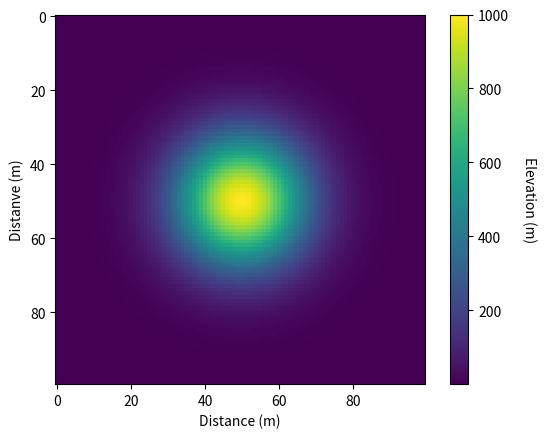
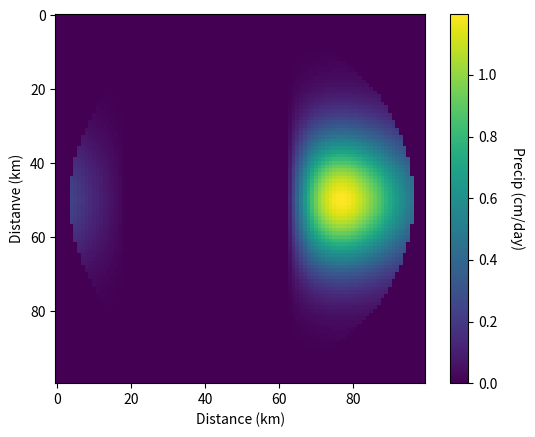

Generate these figures, in order, with matplotlib:
# -*- coding: utf-8 -*-
"""
Created on Tue Apr  7 18:47:27 2015

[redacted]
"""

#clear_all()

from scipy.fftpack import fft2, fftfreq
import numpy as np
import pylab as plt
from mpl_toolkits.mplot3d import Axes3D
from matplotlib import cm
import cmath

dx = dy = 1000.
L = 50.e3
x, y = np.arange(-L, L, dx), np.arange(-L, L, dx)
nx, nx = len(x), len(y)
h_max = L / 50
x0 = y0 = 0
sigma_x = sigma_y = L / 4


physical_constants = dict()
physical_constants['tau_c'] = 1000  # [s]
physical_constants['tau_f'] = 2000  # [s]
physical_constants['f'] = 2 * 7.2921e-5 * np.sin(60 * np.pi / 180)
physical_constants['Nm'] = 0  # 0.005 # moist stability frequency [s-1]
physical_constants['Cw'] = 0.001  # uplift sensitivity factor [k m-3]
physical_constants['Hw'] = 1000  # vapor scale height
physical_constants['u'] = 5  # x-component of wind vector [m s-1]
physical_constants['v'] = 0  # y-component of wind vector [m s-1]




X, Y = np.meshgrid(x, y)


H = h_max * np.exp(-(((X-x0)**2/(2*sigma_x**2))+((Y-y0)**2/(2*sigma_y**2))))
myarray = H


# fig = plt.figure()
# ax = fig.gca(projection='3d')
# surf = ax.plot_surface(X, Y, H, rstride=1, cstride=1, cmap=cm.coolwarm,
#         linewidth=0, antialiased=False)
# fig.colorbar(surf, shrink=0.5, aspect=5)
# plt.show()

plt.figure()
plt.imshow(myarray)
cbar=plt.colorbar()
cbar.set_label('Elevation (m)', rotation=270, labelpad=20)
plt.xlabel('Distance (m)')
plt.ylabel('Distanve (m)')


ny = len(myarray)
nx = len(myarray[1,:])


myarray = H

myarrayfft = np.fft.fft2(myarray)

x_n_value = np.fft.fftfreq(len(myarray[1,:]), (1.0 / len(myarray[1,:])))
y_n_value = np.fft.fftfreq(len(myarray), (1.0/len(myarray)))

# x_array = np.zeros((len(myarray), len(myarray[1,:])), dtype = float)
# y_array = np.zeros((len(myarray), len(myarray[1,:])), dtype = float)

U = np.multiply(np.ones( (len(myarray), len(myarray[1,:])), dtype = float), physical_constants['u'])
V = np.multiply(np.ones( (len(myarray), len(myarray[1,:])), dtype = float), physical_constants['v'])

x_len = len(myarray) * dx
y_len = len(myarray[1,:]) * dy

kx_line = np.divide(np.multiply(2.0 * np.pi, x_n_value), x_len)
ky_line = np.divide(np.multiply(2.0 * np.pi, y_n_value), y_len)[np.newaxis].T

kx = np.tile(kx_line, (ny, 1))
ky = np.tile(ky_line, (1, nx))

sigma = np.add(np.multiply(kx, U), np.multiply(ky, V))

m = np.power(np.multiply(np.add(np.power(kx, 2.) , np.power(ky, 2.)) , np.divide(np.subtract(physical_constants['Nm']**2., np.power(sigma, 2.)) , np.subtract(np.power(sigma, 2.),physical_constants['f']**2.))) , 0.5)

m[np.isnan(m)] = 0
m = np.maximum(m,0.0001)
m = np.minimum(m,0.01)


P_karot_nom = np.multiply(np.multiply(np.multiply(physical_constants['Cw'], cmath.sqrt(-1)), sigma), myarrayfft)
P_karot_denom_Hw = np.subtract(np.multiply(np.multiply(physical_constants['Hw'], m), cmath.sqrt(-1)), 1)
P_karot_denom_tauc =  np.add(np.multiply(np.multiply(sigma, physical_constants['tau_c']), cmath.sqrt(-1)), 1)
P_karot_denom_tauf = np.add(np.multiply(np.multiply(sigma, physical_constants['tau_f']), cmath.sqrt(-1)), 1)
P_karot_denom = np.multiply(P_karot_denom_Hw, np.multiply(P_karot_denom_tauc, P_karot_denom_tauf))
P_karot = np.divide(P_karot_nom, P_karot_denom)      

P_karot_amp = np.absolute(P_karot) # get the amplitude
P_karot_angle = np.angle(P_karot) # get the phase angle

y2 = np.multiply(P_karot_amp,  np.add(np.cos(P_karot_angle) , np.multiply(cmath.sqrt(-1) , np.sin(P_karot_angle))))

y3 = np.fft.ifft2(y2)

#y3 = np.fft.ifft(P_karot)

P = np.multiply(np.real(y3),(60*60*24*100)/1000)   #(np.pi*10**7)/1000/12)  # times 100 for cm
P[P<0] = 0
P[myarray<1] = 0

#plt.imshow(myarrayfft)
plt.figure(2)
#imshow(P[300:400,350:450])
plt.imshow(P)
cbar = plt.colorbar()
cbar.set_label('Precip (cm/day)', rotation=270, labelpad=20)

plt.xlabel('Distance (km)')
plt.ylabel('Distanve (km)')
